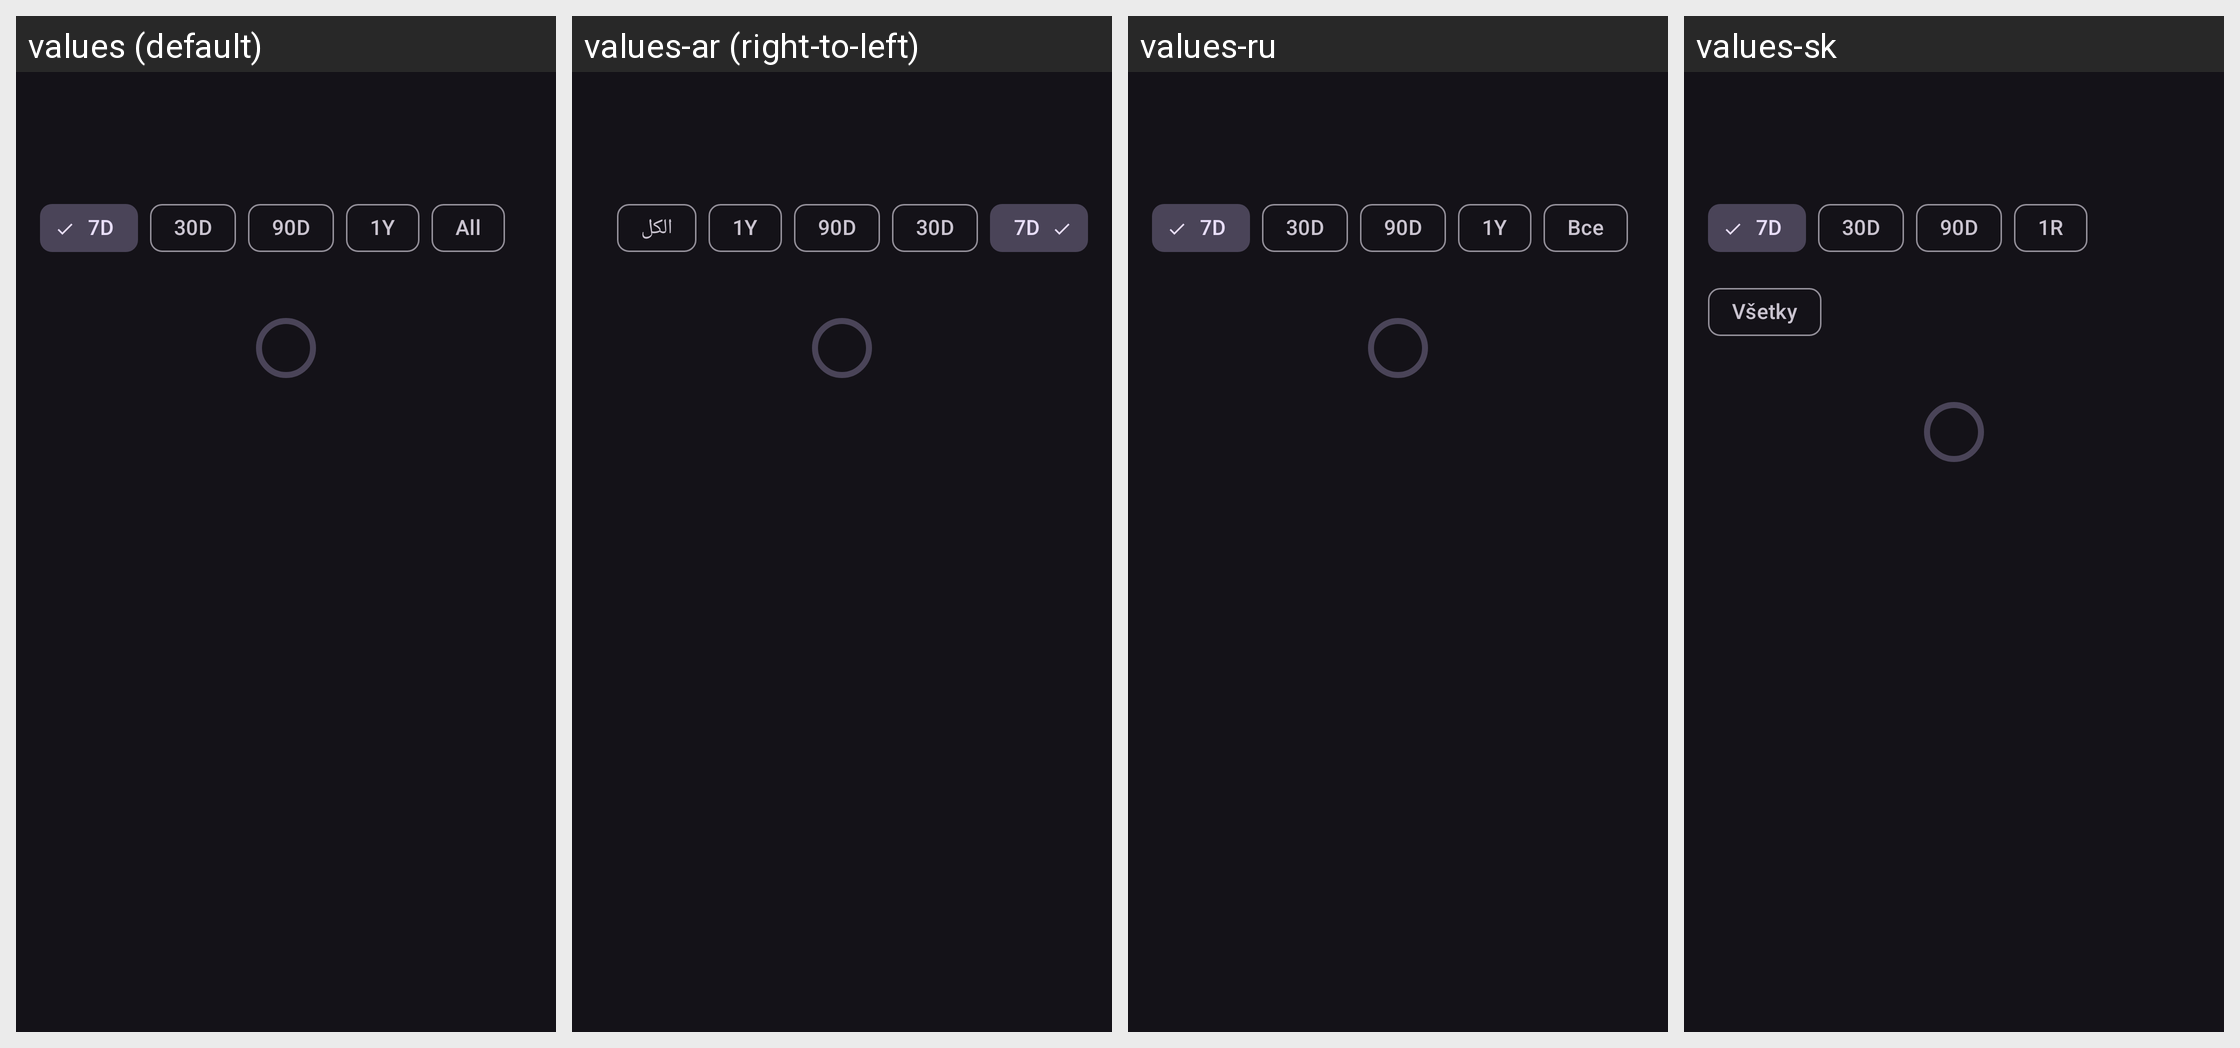

The Android screen above is rendered under several locales of the same app. Produce the string resources it draws, with the default and per-locale values.
Android screen res/layout/fragment_statistics_list.xml rendered under 4 locales, left to right: values (default), values-ar (right-to-left), values-ru, values-sk. Device: Nexus 5 (rendered at 1080×1920; each locale shown at half size, 540×960, under a caption strip naming it); theme DarkTheme.
Other locales in the repository, not shown: values-cs, values-de, values-es, values-fr, values-gl, values-in, values-it, values-ja, values-pl, values-pt-rBR, values-tr, values-zh-rCN, values-zh-rTW.
Strings drawn on this screen, with the default value and each locale's value (text and hints the layout hard-codes, and strings that could not be matched under every locale, appear in the picture but are not listed):

statistics_range_7
  values: 7D
  values-ar: 7D
  values-ru: 7D
  values-sk: 7D

statistics_range_30
  values: 30D
  values-ar: 30D
  values-ru: 30D
  values-sk: 30D

statistics_range_90
  values: 90D
  values-ar: 90D
  values-ru: 90D
  values-sk: 90D

statistics_range_year
  values: 1Y
  values-ar: 1Y
  values-ru: 1Y
  values-sk: 1R

statistics_range_all
  values: All
  values-ar: الكل
  values-ru: Все
  values-sk: Všetky
